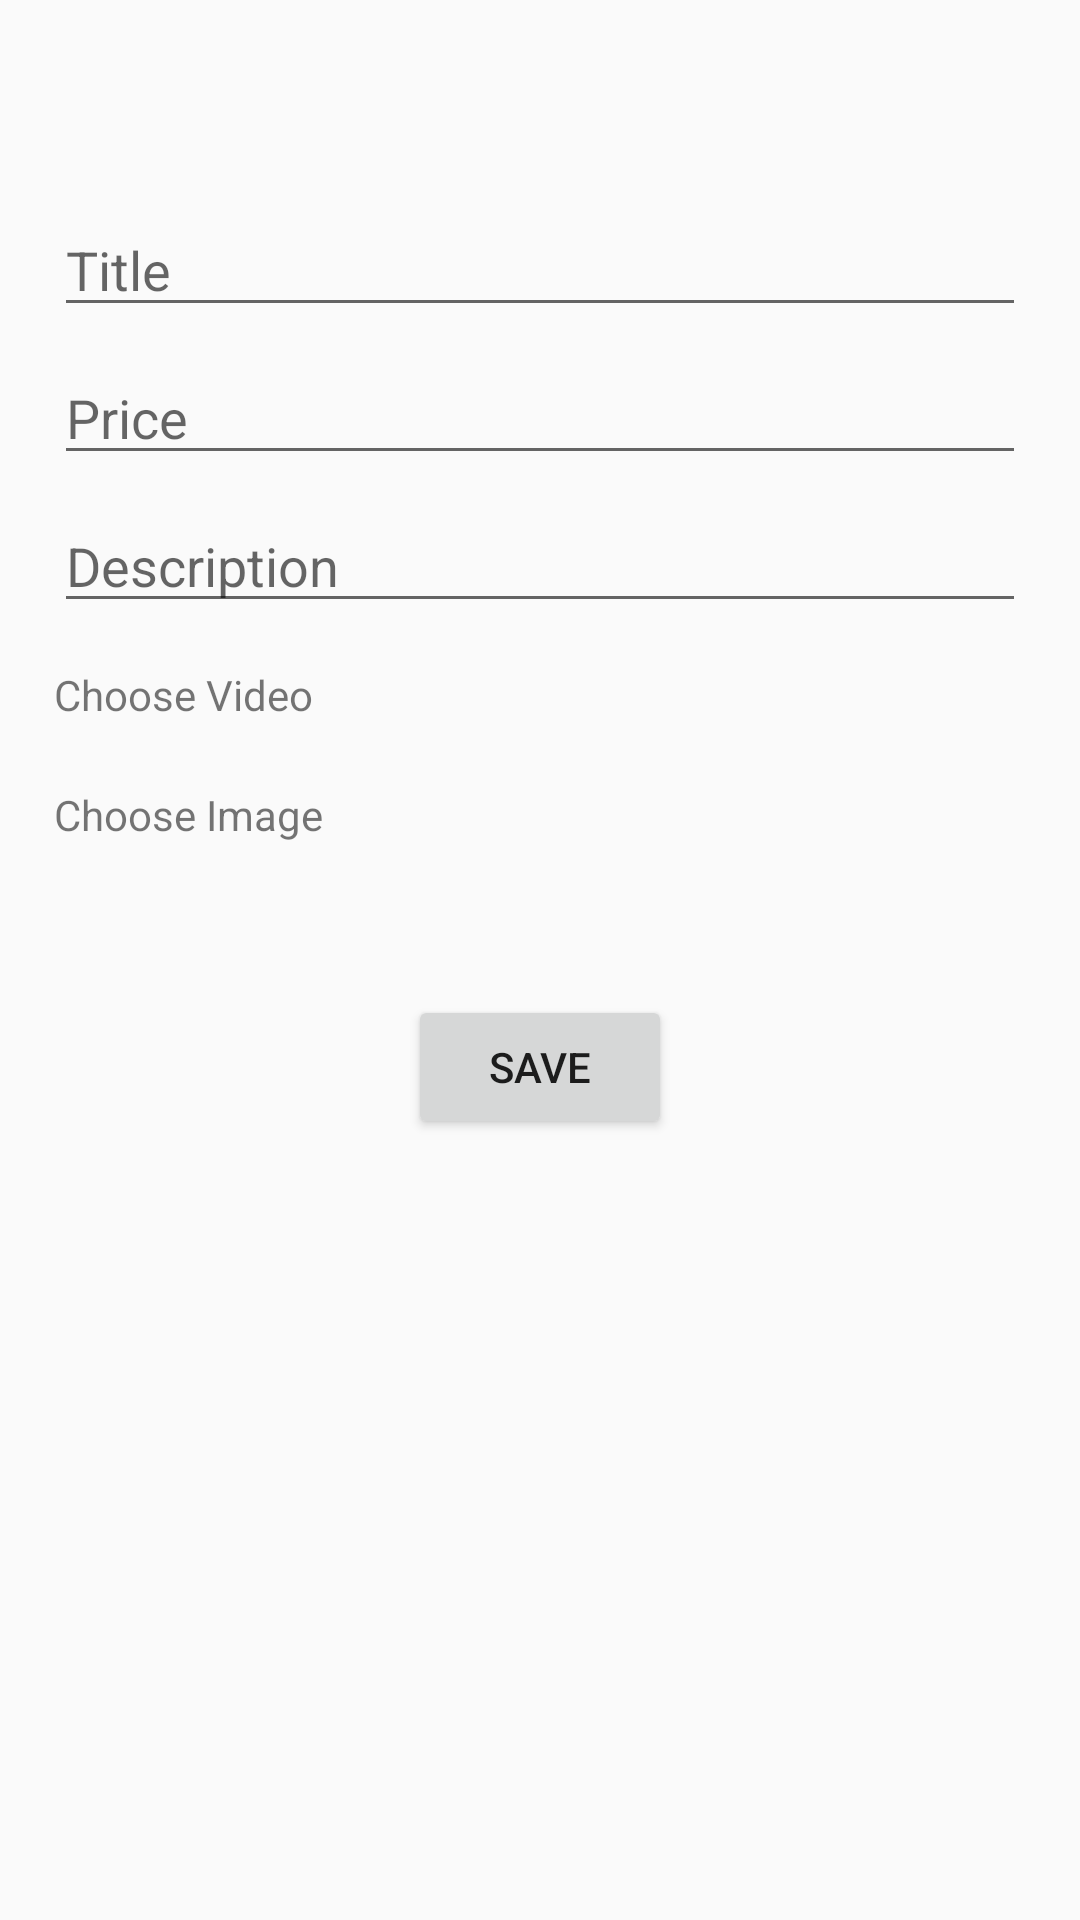

Reconstruct the res/layout file that produces this screen, plus the resources it refers to.
<!-- AndroidManifest.xml: application theme AppTheme -->
<!-- res/layout/fragment_add_advertisment.xml -->
<?xml version="1.0" encoding="utf-8"?>
<layout xmlns:android="http://schemas.android.com/apk/res/android"
    xmlns:app="http://schemas.android.com/apk/res-auto"
    xmlns:tools="http://schemas.android.com/tools">

    <data>

    </data>

    <ScrollView
        android:layout_width="match_parent"
        android:layout_height="match_parent">

        <androidx.constraintlayout.widget.ConstraintLayout
            android:layout_width="match_parent"
            android:layout_height="wrap_content"
            tools:context=".view.add_advertisement.AddAdvertisementFragment">

            <EditText
                android:id="@+id/etTitle"
                android:layout_width="0dp"
                android:layout_height="wrap_content"
                android:hint="@string/hint_title"
                app:layout_constraintBottom_toBottomOf="parent"
                app:layout_constraintEnd_toEndOf="parent"
                app:layout_constraintStart_toStartOf="parent"
                app:layout_constraintTop_toTopOf="parent"
                app:layout_constraintVertical_bias=".2"
                app:layout_constraintWidth_default="percent"
                app:layout_constraintWidth_percent=".9" />

            <EditText
                android:id="@+id/etPrice"
                android:layout_width="0dp"
                android:layout_height="wrap_content"
                android:inputType="number"
                android:layout_marginTop="8dp"
                android:hint="@string/hint_price"
                app:layout_constraintEnd_toEndOf="@id/etTitle"
                app:layout_constraintStart_toStartOf="@id/etTitle"
                app:layout_constraintTop_toBottomOf="@id/etTitle" />

            <EditText
                android:id="@+id/etBody"
                android:layout_width="0dp"
                android:layout_height="wrap_content"
                android:layout_marginTop="8dp"
                android:hint="@string/hint_body"
                android:inputType="textLongMessage"
                android:minLines="3"
                app:layout_constraintEnd_toEndOf="@id/etTitle"
                app:layout_constraintStart_toStartOf="@id/etTitle"
                app:layout_constraintTop_toBottomOf="@id/etPrice" />


            <LinearLayout
                android:id="@+id/llVideo"
                android:layout_width="0dp"
                android:layout_height="wrap_content"
                android:layout_marginTop="8dp"
                android:orientation="horizontal"
                app:layout_constraintEnd_toEndOf="@id/etTitle"
                app:layout_constraintStart_toStartOf="@id/etTitle"
                app:layout_constraintTop_toBottomOf="@id/etBody">

                <TextView
                    android:id="@+id/tvVideoPath"
                    android:layout_width="0dp"
                    android:layout_height="match_parent"
                    android:layout_weight=".8"
                    android:gravity="center_vertical"
                    android:lines="1"
                    android:text="@string/hint_choose_video" />

                <ImageView
                    android:id="@+id/ivAddVideo"
                    android:layout_width="32dp"
                    android:layout_height="32dp"
                    android:background="@drawable/ic_add_black" />
            </LinearLayout>

            <LinearLayout
                android:id="@+id/llImage"
                android:layout_width="0dp"
                android:layout_height="wrap_content"
                android:layout_marginTop="8dp"
                android:orientation="horizontal"
                app:layout_constraintEnd_toEndOf="@id/etTitle"
                app:layout_constraintStart_toStartOf="@id/etTitle"
                app:layout_constraintTop_toBottomOf="@id/llVideo">

                <TextView
                    android:id="@+id/tvImagePath"
                    android:layout_width="0dp"
                    android:layout_height="match_parent"
                    android:layout_weight=".8"
                    android:gravity="center_vertical"
                    android:lines="1"
                    android:text="@string/hint_choose_img" />

                <ImageView
                    android:id="@+id/ivAddImg"
                    android:layout_width="32dp"
                    android:layout_height="32dp"
                    android:background="@drawable/ic_add_black" />
            </LinearLayout>

            <ImageView
                android:id="@+id/ivMap"
                android:layout_width="0dp"
                android:layout_height="0dp"
                android:layout_marginTop="8dp"
                app:layout_constraintDimensionRatio="1:1"
                app:layout_constraintEnd_toEndOf="parent"
                app:layout_constraintStart_toStartOf="parent"
                app:layout_constraintTop_toBottomOf="@id/llImage"
                app:layout_constraintWidth_percent=".1" />

            <Button
                android:id="@+id/btnSaved"
                android:layout_width="wrap_content"
                android:layout_height="wrap_content"
                android:text="Save"
                app:layout_constraintEnd_toEndOf="parent"
                app:layout_constraintStart_toStartOf="parent"
                app:layout_constraintTop_toBottomOf="@id/ivMap" />

        </androidx.constraintlayout.widget.ConstraintLayout>
    </ScrollView>
</layout>
<!-- resources referenced by this layout -->
<resources>
  <string name="hint_body">Description</string>
  <string name="hint_choose_img">Choose Image</string>
  <string name="hint_choose_video">Choose Video</string>
  <string name="hint_price">Price</string>
  <string name="hint_title">Title</string>
  <style name="AppTheme" parent="Theme.AppCompat.Light.NoActionBar">
          
          <item name="colorPrimary">@color/colorPrimary</item>
          <item name="colorPrimaryDark">@color/colorPrimaryDark</item>
          <item name="colorAccent">@color/colorAccent</item>
      </style>
  <!-- not gathered from this repository: default colours our renderer supplied (Android Studio template values) -->
  <color name="colorPrimary">#FF6200EE</color>
  <color name="colorPrimaryDark">#FF3700B3</color>
  <color name="colorAccent">#FF03DAC5</color>
</resources>
